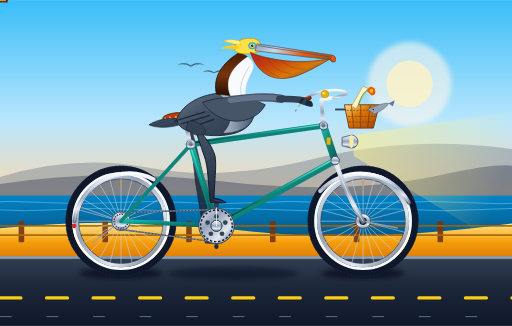
t = 0.00 s
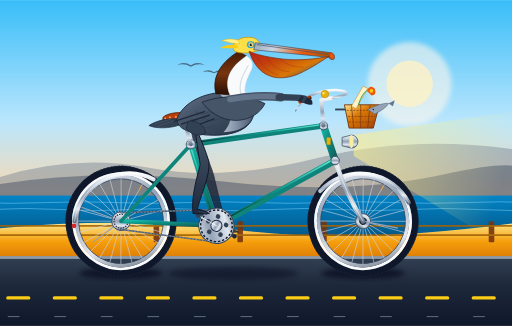
t = 1.67 s
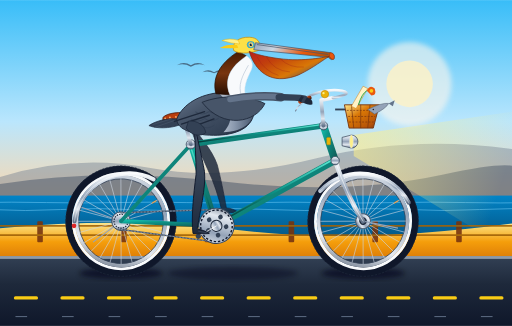
t = 3.33 s
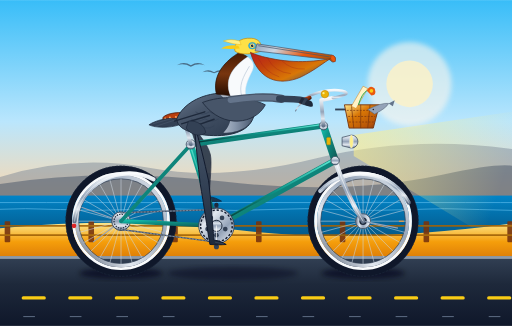
t = 5.00 s
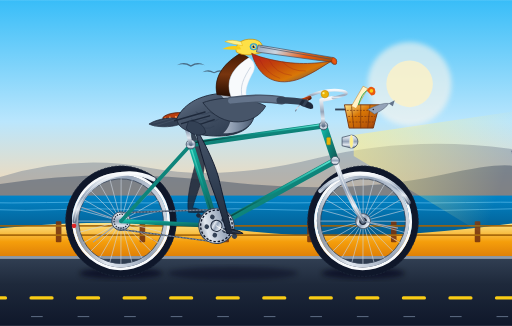
t = 6.67 s
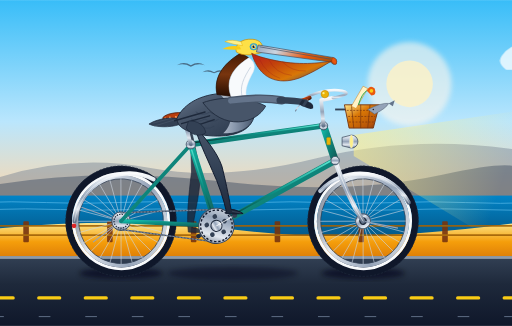
t = 8.33 s

The animated SVG that drew these frames (rendered in a browser with its animation timeline set to each time). Animation: 18 SMIL elements (animate=8,animateTransform=10); frames cover the first 8.33 s, repeats indefinitely.

<svg xmlns="http://www.w3.org/2000/svg" viewBox="0 0 1100 700" width="100%" height="100%">
  <defs>
    <!-- Sky & Background Gradients -->
    <linearGradient id="sky-grad" x1="0%" y1="0%" x2="0%" y2="100%">
      <stop offset="0%" stop-color="#38bdf8"/>
      <stop offset="45%" stop-color="#bae6fd"/>
      <stop offset="75%" stop-color="#fed7aa"/>
      <stop offset="100%" stop-color="#ffedd5"/>
    </linearGradient>

    <linearGradient id="ocean-grad" x1="0%" y1="0%" x2="0%" y2="100%">
      <stop offset="0%" stop-color="#0284c7"/>
      <stop offset="60%" stop-color="#0369a1"/>
      <stop offset="100%" stop-color="#075985"/>
    </linearGradient>

    <linearGradient id="dune-grad" x1="0%" y1="0%" x2="0%" y2="100%">
      <stop offset="0%" stop-color="#fde68a"/>
      <stop offset="50%" stop-color="#f59e0b"/>
      <stop offset="100%" stop-color="#d97706"/>
    </linearGradient>

    <linearGradient id="road-grad" x1="0%" y1="0%" x2="0%" y2="100%">
      <stop offset="0%" stop-color="#334155"/>
      <stop offset="40%" stop-color="#1e293b"/>
      <stop offset="100%" stop-color="#0f172a"/>
    </linearGradient>

    <!-- Bicycle Frame Metallic Teal Gradient -->
    <linearGradient id="frame-teal" x1="0%" y1="0%" x2="100%" y2="100%">
      <stop offset="0%" stop-color="#14b8a6"/>
      <stop offset="30%" stop-color="#0d9488"/>
      <stop offset="70%" stop-color="#0f766e"/>
      <stop offset="100%" stop-color="#115e59"/>
    </linearGradient>

    <linearGradient id="frame-highlight" x1="0%" y1="0%" x2="0%" y2="100%">
      <stop offset="0%" stop-color="#5eead4"/>
      <stop offset="50%" stop-color="#0d9488"/>
      <stop offset="100%" stop-color="#042f2e"/>
    </linearGradient>

    <!-- Chrome & Polished Metal Gradients -->
    <linearGradient id="chrome-grad" x1="0%" y1="0%" x2="0%" y2="100%">
      <stop offset="0%" stop-color="#f8fafc"/>
      <stop offset="25%" stop-color="#cbd5e1"/>
      <stop offset="50%" stop-color="#94a3b8"/>
      <stop offset="75%" stop-color="#e2e8f0"/>
      <stop offset="100%" stop-color="#64748b"/>
    </linearGradient>

    <linearGradient id="rim-grad" x1="0%" y1="0%" x2="100%" y2="100%">
      <stop offset="0%" stop-color="#f1f5f9"/>
      <stop offset="35%" stop-color="#94a3b8"/>
      <stop offset="70%" stop-color="#e2e8f0"/>
      <stop offset="100%" stop-color="#475569"/>
    </linearGradient>

    <!-- Leather Saddle Gradient -->
    <linearGradient id="leather-grad" x1="0%" y1="0%" x2="100%" y2="50%">
      <stop offset="0%" stop-color="#9a3412"/>
      <stop offset="40%" stop-color="#c2410c"/>
      <stop offset="80%" stop-color="#7c2d12"/>
      <stop offset="100%" stop-color="#431407"/>
    </linearGradient>

    <!-- Pelican Plumage & Anatomy Gradients -->
    <linearGradient id="pelican-body" x1="0%" y1="0%" x2="100%" y2="100%">
      <stop offset="0%" stop-color="#64748b"/>
      <stop offset="35%" stop-color="#475569"/>
      <stop offset="75%" stop-color="#334155"/>
      <stop offset="100%" stop-color="#1e293b"/>
    </linearGradient>

    <linearGradient id="pelican-chest" x1="0%" y1="0%" x2="100%" y2="0%">
      <stop offset="0%" stop-color="#cbd5e1"/>
      <stop offset="45%" stop-color="#94a3b8"/>
      <stop offset="80%" stop-color="#64748b"/>
      <stop offset="100%" stop-color="#475569"/>
    </linearGradient>

    <linearGradient id="neck-mahogany" x1="0%" y1="0%" x2="0%" y2="100%">
      <stop offset="0%" stop-color="#451a03"/>
      <stop offset="50%" stop-color="#78350f"/>
      <stop offset="100%" stop-color="#270e02"/>
    </linearGradient>

    <linearGradient id="pouch-grad" x1="0%" y1="0%" x2="100%" y2="80%">
      <stop offset="0%" stop-color="#b91c1c"/>
      <stop offset="35%" stop-color="#c2410c"/>
      <stop offset="70%" stop-color="#d97706"/>
      <stop offset="100%" stop-color="#475569"/>
    </linearGradient>

    <linearGradient id="bill-grad" x1="0%" y1="0%" x2="100%" y2="20%">
      <stop offset="0%" stop-color="#94a3b8"/>
      <stop offset="30%" stop-color="#cbd5e1"/>
      <stop offset="70%" stop-color="#ea580c"/>
      <stop offset="100%" stop-color="#b45309"/>
    </linearGradient>

    <linearGradient id="leg-grad" x1="0%" y1="0%" x2="0%" y2="100%">
      <stop offset="0%" stop-color="#475569"/>
      <stop offset="50%" stop-color="#334155"/>
      <stop offset="100%" stop-color="#1e293b"/>
    </linearGradient>

    <linearGradient id="wicker-grad" x1="0%" y1="0%" x2="100%" y2="100%">
      <stop offset="0%" stop-color="#fde68a"/>
      <stop offset="40%" stop-color="#d97706"/>
      <stop offset="80%" stop-color="#b45309"/>
      <stop offset="100%" stop-color="#78350f"/>
    </linearGradient>

    <!-- Headlight Beam Filter / Gradient -->
    <linearGradient id="light-beam" x1="0%" y1="0%" x2="100%" y2="30%">
      <stop offset="0%" stop-color="#fef08a" stop-opacity="0.6"/>
      <stop offset="100%" stop-color="#fef08a" stop-opacity="0"/>
    </linearGradient>

    <!-- Filter for Soft Shadows -->
    <filter id="shadow-blur" x="-20%" y="-20%" width="140%" height="140%">
      <feGaussianBlur in="SourceGraphic" stdDeviation="6"/>
    </filter>
  </defs>

  <!-- ==================== BACKGROUND SCENERY ==================== -->
  <!-- Sky -->
  <rect x="0" y="0" width="1100" height="580" fill="url(#sky-grad)"/>

  <!-- Distant Sun Glow -->
  <circle cx="880" cy="180" r="90" fill="#fff7ed" opacity="0.6" filter="url(#shadow-blur)"/>
  <circle cx="880" cy="180" r="50" fill="#fef3c7" opacity="0.8"/>

  <!-- Drifting Coastal Clouds (SMIL Animated) -->
  <g opacity="0.75">
    <g>
      <path d="M 120 120 Q 140 90 180 95 Q 210 80 250 100 Q 280 90 300 115 Q 320 135 300 150 L 130 150 Q 110 135 120 120 Z" fill="#ffffff"/>
      <animateTransform attributeName="transform" type="translate" from="1200 0" to="-400 0" dur="55s" repeatCount="indefinite"/>
    </g>
    <g>
      <path d="M 600 70 Q 620 45 650 50 Q 675 35 710 50 Q 735 40 755 60 Q 770 80 750 95 L 610 95 Q 590 85 600 70 Z" fill="#ffffff" opacity="0.85"/>
      <animateTransform attributeName="transform" type="translate" from="1200 0" to="-400 0" dur="40s" repeatCount="indefinite"/>
    </g>
  </g>

  <!-- Distant Headlands / Big Sur Silhouette -->
  <path d="M 0 380 Q 160 330 320 360 T 680 340 T 1100 320 L 1100 440 L 0 440 Z" fill="#64748b" opacity="0.4"/>
  <path d="M 0 395 Q 220 360 480 390 T 950 375 T 1100 385 L 1100 450 L 0 450 Z" fill="#475569" opacity="0.5"/>

  <!-- Pacific Ocean Horizon -->
  <rect x="0" y="420" width="1100" height="90" fill="url(#ocean-grad)"/>

  <!-- Ocean Waves (Subtle Parallax Translation) -->
  <g stroke="#7dd3fc" stroke-width="1.5" fill="none" opacity="0.7">
    <path d="M -50 435 Q 25 430 100 435 T 250 435 T 400 435 T 550 435 T 700 435 T 850 435 T 1000 435 T 1150 435">
      <animate attributeName="d"
        values="M -50 435 Q 25 430 100 435 T 250 435 T 400 435 T 550 435 T 700 435 T 850 435 T 1000 435 T 1150 435;
                M -50 435 Q 25 440 100 435 T 250 435 T 400 435 T 550 435 T 700 435 T 850 435 T 1000 435 T 1150 435;
                M -50 435 Q 25 430 100 435 T 250 435 T 400 435 T 550 435 T 700 435 T 850 435 T 1000 435 T 1150 435"
        dur="4s" repeatCount="indefinite"/>
    </path>
    <path d="M -20 450 Q 55 445 130 450 T 280 450 T 430 450 T 580 450 T 730 450 T 880 450 T 1030 450 T 1180 450">
      <animate attributeName="d"
        values="M -20 450 Q 55 455 130 450 T 280 450 T 430 450 T 580 450 T 730 450 T 880 450 T 1030 450 T 1180 450;
                M -20 450 Q 55 445 130 450 T 280 450 T 430 450 T 580 450 T 730 450 T 880 450 T 1030 450 T 1180 450;
                M -20 450 Q 55 455 130 450 T 280 450 T 430 450 T 580 450 T 730 450 T 880 450 T 1030 450 T 1180 450"
        dur="3.2s" repeatCount="indefinite"/>
    </path>
  </g>

  <!-- Distant Flying Brown Pelicans in V-Formation -->
  <g fill="#334155" opacity="0.7">
    <!-- Bird 1 -->
    <path d="M 380 140 Q 395 130 410 140 Q 425 130 440 140 Q 425 135 410 143 Q 395 135 380 140 Z"/>
    <!-- Bird 2 -->
    <path d="M 435 155 Q 447 147 460 155 Q 472 147 485 155 Q 472 151 460 157 Q 447 151 435 155 Z"/>
    <!-- Bird 3 -->
    <path d="M 490 170 Q 500 163 512 170 Q 522 163 532 170 Q 522 167 512 172 Q 500 167 490 170 Z"/>
  </g>

  <!-- Coastal Bluff / Sand Dunes -->
  <path d="M 0 490 Q 280 465 520 495 T 1100 480 L 1100 560 L 0 560 Z" fill="url(#dune-grad)"/>

  <!-- Coastal Wooden Guardrail Posts (Drifting Past for Cycling Illusion) -->
  <g>
    <g fill="#78350f" opacity="0.9">
      <!-- Repeating Fence Posts -->
      <rect x="40" y="475" width="12" height="45" rx="2"/>
      <rect x="220" y="475" width="12" height="45" rx="2"/>
      <rect x="400" y="475" width="12" height="45" rx="2"/>
      <rect x="580" y="475" width="12" height="45" rx="2"/>
      <rect x="760" y="475" width="12" height="45" rx="2"/>
      <rect x="940" y="475" width="12" height="45" rx="2"/>
      <rect x="1120" y="475" width="12" height="45" rx="2"/>
      <rect x="1300" y="475" width="12" height="45" rx="2"/>
      <!-- Railing wire -->
      <line x1="0" y1="485" x2="1400" y2="485" stroke="#a16207" stroke-width="4"/>
      <line x1="0" y1="505" x2="1400" y2="505" stroke="#a16207" stroke-width="4"/>
    </g>
    <animateTransform attributeName="transform" type="translate" from="0 0" to="-360 0" dur="2.4s" repeatCount="indefinite"/>
  </g>

  <!-- Roadbed / Coastal Highway -->
  <rect x="0" y="550" width="1100" height="150" fill="url(#road-grad)"/>
  <rect x="0" y="550" width="1100" height="6" fill="#cbd5e1" opacity="0.6"/> <!-- Curb line -->

  <!-- Moving Road Dashes (High speed forward motion effect) -->
  <line x1="-100" y1="640" x2="1300" y2="640" stroke="#facc15" stroke-width="7" stroke-linecap="round" stroke-dasharray="45 55">
    <animate attributeName="stroke-dashoffset" from="0" to="-100" dur="0.4s" repeatCount="indefinite"/>
  </line>
  <line x1="-100" y1="680" x2="1300" y2="680" stroke="#64748b" stroke-width="2" stroke-dasharray="25 75">
    <animate attributeName="stroke-dashoffset" from="0" to="-100" dur="0.4s" repeatCount="indefinite"/>
  </line>

  <!-- Bicycle Ground Contact Shadows -->
  <ellipse cx="260" cy="587" rx="90" ry="12" fill="#020617" opacity="0.6" filter="url(#shadow-blur)"/>
  <ellipse cx="780" cy="587" rx="90" ry="12" fill="#020617" opacity="0.6" filter="url(#shadow-blur)"/>
  <ellipse cx="500" cy="587" rx="140" ry="14" fill="#020617" opacity="0.4" filter="url(#shadow-blur)"/>

  <!-- Headlight Projected Beam -->
  <polygon points="760,290 1100,240 1100,540 760,335" fill="url(#light-beam)"/>


  <!-- ==================== BACKGROUND BICYCLE LAYER ==================== -->
  <!-- Far Crank Arm and Far Pedal (Revolves around Bottom Bracket: 465, 485) -->
  <g id="far-crank-group">
    <!-- Continuous SMIL rotation 360 deg around BB spindle (465, 485) -->
    <animateTransform attributeName="transform" type="rotate" from="0 465 485" to="360 465 485" dur="2s" repeatCount="indefinite"/>

    <!-- Far Crank Arm (Points 180 deg opposite near crank arm: down at t=0) -->
    <line x1="465" y1="485" x2="465" y2="530" stroke="#334155" stroke-width="8" stroke-linecap="round"/>
    <circle cx="465" cy="530" r="4.5" fill="#1e293b"/>

    <!-- Far Pedal (Located at 465, 530; Counter-rotates to stay level) -->
    <g transform="translate(465, 530)">
      <animateTransform attributeName="transform" type="rotate" from="0 0 0" to="-360 0 0" dur="2s" repeatCount="indefinite"/>
      <!-- Pedal body -->
      <rect x="-18" y="-4" width="36" height="8" rx="2.5" fill="#0f172a" stroke="#475569" stroke-width="1.5"/>
      <rect x="-14" y="-2" width="28" height="4" rx="1" fill="#c2410c"/> <!-- Amber Reflector -->
    </g>
  </g>

  <!-- ==================== FAR PELICAN LEG (BACKGROUND) ==================== -->
  <!-- Shifted -10px X, -3px Y for perspective; 180 degrees out of phase with Near Leg -->
  <g transform="translate(-10, -3)" opacity="0.85">
    <path fill="#1e293b" stroke="#0f172a" stroke-width="1.5">
      <animate attributeName="d" dur="2s" repeatCount="indefinite"
        keyTimes="0; 0.125; 0.25; 0.375; 0.5; 0.625; 0.75; 0.875; 1"
        values="
          M 418 270 C 428 300, 440 350, 448 388 C 453 422, 456 480, 460 516 C 468 516, 478 520, 486 525 C 476 526, 462 526, 451 525 C 445 490, 438 440, 430 394 C 426 355, 420 310, 418 270 Z;
          M 418 270 C 424 298, 432 340, 438 375 C 442 410, 432 468, 428 503 C 436 503, 446 507, 454 512 C 444 513, 430 513, 419 512 C 415 480, 416 430, 420 380 C 420 345, 418 305, 418 270 Z;
          M 418 270 C 426 295, 436 328, 442 355 C 445 388, 422 438, 415 471 C 423 471, 433 475, 441 480 C 431 481, 417 481, 406 480 C 402 448, 414 405, 424 362 C 424 335, 420 300, 418 270 Z;
          M 418 270 C 430 290, 444 318, 452 342 C 456 370, 436 410, 428 439 C 436 439, 446 443, 454 448 C 444 449, 430 449, 419 448 C 415 418, 423 385, 433 350 C 428 325, 422 295, 418 270 Z;
          M 418 270 C 432 285, 455 308, 462 335 C 466 355, 460 395, 460 426 C 468 426, 478 430, 486 435 C 476 436, 462 436, 452 435 C 448 405, 448 370, 442 345 C 436 325, 424 295, 418 270 Z;
          M 418 270 C 436 290, 465 320, 476 350 C 482 372, 488 410, 492 439 C 500 439, 510 443, 518 448 C 508 449, 494 449, 483 448 C 477 418, 467 385, 455 360 C 444 335, 426 300, 418 270 Z;
          M 418 270 C 438 295, 468 335, 478 370 C 485 398, 498 440, 505 471 C 513 471, 523 475, 531 480 C 521 481, 507 481, 496 480 C 488 448, 474 410, 458 378 C 445 345, 426 305, 418 270 Z;
          M 418 270 C 434 300, 455 350, 465 385 C 472 418, 485 470, 492 503 C 500 503, 510 507, 518 512 C 508 513, 494 513, 483 512 C 475 480, 460 435, 446 392 C 437 355, 424 310, 418 270 Z;
          M 418 270 C 428 300, 440 350, 448 388 C 453 422, 456 480, 460 516 C 468 516, 478 520, 486 525 C 476 526, 462 526, 451 525 C 445 490, 438 440, 430 394 C 426 355, 420 310, 418 270 Z"
      />
    </path>
  </g>


  <!-- ==================== REAR WHEEL (Center: 260, 475) ==================== -->
  <!-- Rotating Wheel Assembly (Tire, Whitewall, Rim, 24 Spokes, Valve Stem) -->
  <g id="rear-wheel-rotating">
    <animateTransform attributeName="transform" type="rotate" from="0 260 475" to="360 260 475" dur="0.8s" repeatCount="indefinite"/>

    <!-- Rubber Outer Tire with Tread Edge -->
    <circle cx="260" cy="475" r="112" fill="none" stroke="#0f172a" stroke-width="14"/>
    <circle cx="260" cy="475" r="118.5" fill="none" stroke="#1e293b" stroke-width="1.5" stroke-dasharray="5 3"/>

    <!-- Retro Whitewall Stripe -->
    <circle cx="260" cy="475" r="102" fill="none" stroke="#f8fafc" stroke-width="6"/>

    <!-- Polished Metal Rim -->
    <circle cx="260" cy="475" r="95" fill="none" stroke="url(#rim-grad)" stroke-width="8"/>
    <circle cx="260" cy="475" r="91" fill="none" stroke="#334155" stroke-width="1.5"/>

    <!-- Valve Stem with Brass Cap -->
    <rect x="258.5" y="387" width="3" height="11" rx="1" fill="#d97706"/>

    <!-- 24 Wheel Spokes (12 Full Diameters across center 260, 475, R=92) -->
    <g stroke="#cbd5e1" stroke-width="1.4" opacity="0.85">
      <line x1="168.0" y1="475.0" x2="352.0" y2="475.0"/>
      <line x1="171.1" y1="451.2" x2="348.9" y2="498.8"/>
      <line x1="180.3" y1="429.0" x2="339.7" y2="521.0"/>
      <line x1="194.9" y1="409.9" x2="325.1" y2="540.1"/>
      <line x1="214.0" y1="395.3" x2="306.0" y2="554.7"/>
      <line x1="236.2" y1="386.1" x2="283.8" y2="563.9"/>
      <line x1="260.0" y1="383.0" x2="260.0" y2="567.0"/>
      <line x1="283.8" y1="386.1" x2="236.2" y2="563.9"/>
      <line x1="306.0" y1="395.3" x2="214.0" y2="554.7"/>
      <line x1="325.1" y1="409.9" x2="194.9" y2="540.1"/>
      <line x1="339.7" y1="429.0" x2="180.3" y2="521.0"/>
      <line x1="348.9" y1="451.2" x2="171.1" y2="498.8"/>
    </g>

    <!-- Large Polished Hub Flange -->
    <circle cx="260" cy="475" r="16" fill="url(#chrome-grad)" stroke="#475569" stroke-width="2"/>
    <circle cx="260" cy="475" r="8" fill="#1e293b"/>
  </g>

  <!-- Stationary Rear Fender & Stays -->
  <path d="M 160 475 A 118 118 0 0 1 330 385" fill="none" stroke="url(#chrome-grad)" stroke-width="9" stroke-linecap="round"/>
  <path d="M 160 475 A 118 118 0 0 1 330 385" fill="none" stroke="#ffffff" stroke-width="1.5" stroke-linecap="round" opacity="0.6"/>
  <!-- Fender Stays -->
  <line x1="260" y1="475" x2="175" y2="445" stroke="#94a3b8" stroke-width="2.5"/>
  <line x1="260" y1="475" x2="200" y2="520" stroke="#94a3b8" stroke-width="2.5"/>
  <circle cx="159" cy="485" r="5" fill="#dc2626"/> <!-- Rear Ruby Reflector -->


  <!-- ==================== FRONT WHEEL (Center: 780, 475) ==================== -->
  <!-- Rotating Wheel Assembly (Tire, Whitewall, Rim, 24 Spokes, Valve Stem) -->
  <g id="front-wheel-rotating">
    <animateTransform attributeName="transform" type="rotate" from="0 780 475" to="360 780 475" dur="0.8s" repeatCount="indefinite"/>

    <!-- Rubber Outer Tire with Tread Edge -->
    <circle cx="780" cy="475" r="112" fill="none" stroke="#0f172a" stroke-width="14"/>
    <circle cx="780" cy="475" r="118.5" fill="none" stroke="#1e293b" stroke-width="1.5" stroke-dasharray="5 3"/>

    <!-- Retro Whitewall Stripe -->
    <circle cx="780" cy="475" r="102" fill="none" stroke="#f8fafc" stroke-width="6"/>

    <!-- Polished Metal Rim -->
    <circle cx="780" cy="475" r="95" fill="none" stroke="url(#rim-grad)" stroke-width="8"/>
    <circle cx="780" cy="475" r="91" fill="none" stroke="#334155" stroke-width="1.5"/>

    <!-- Valve Stem with Brass Cap -->
    <rect x="778.5" y="387" width="3" height="11" rx="1" fill="#d97706"/>

    <!-- 24 Wheel Spokes (12 Full Diameters across center 780, 475, R=92) -->
    <g stroke="#cbd5e1" stroke-width="1.4" opacity="0.85">
      <line x1="688.0" y1="475.0" x2="872.0" y2="475.0"/>
      <line x1="691.1" y1="451.2" x2="868.9" y2="498.8"/>
      <line x1="700.3" y1="429.0" x2="859.7" y2="521.0"/>
      <line x1="714.9" y1="409.9" x2="845.1" y2="540.1"/>
      <line x1="734.0" y1="395.3" x2="826.0" y2="554.7"/>
      <line x1="756.2" y1="386.1" x2="803.8" y2="563.9"/>
      <line x1="780.0" y1="383.0" x2="780.0" y2="567.0"/>
      <line x1="803.8" y1="386.1" x2="756.2" y2="563.9"/>
      <line x1="826.0" y1="395.3" x2="734.0" y2="554.7"/>
      <line x1="845.1" y1="409.9" x2="714.9" y2="540.1"/>
      <line x1="859.7" y1="429.0" x2="700.3" y2="521.0"/>
      <line x1="868.9" y1="451.2" x2="691.1" y2="498.8"/>
    </g>

    <!-- Large Polished Hub Flange -->
    <circle cx="780" cy="475" r="16" fill="url(#chrome-grad)" stroke="#475569" stroke-width="2"/>
    <circle cx="780" cy="475" r="8" fill="#1e293b"/>
  </g>

  <!-- Stationary Front Fender & Stays -->
  <path d="M 688 410 A 118 118 0 0 1 878 435" fill="none" stroke="url(#chrome-grad)" stroke-width="9" stroke-linecap="round"/>
  <path d="M 688 410 A 118 118 0 0 1 878 435" fill="none" stroke="#ffffff" stroke-width="1.5" stroke-linecap="round" opacity="0.6"/>
  <!-- Front Fender Stay -->
  <line x1="780" y1="475" x2="855" y2="490" stroke="#94a3b8" stroke-width="2.5"/>


  <!-- ==================== BICYCLE FRAMEWORK & DRIVE ==================== -->
  <!-- Rear Cassette Cog (At rear axle: 260, 475) -->
  <circle cx="260" cy="475" r="20" fill="url(#chrome-grad)" stroke="#334155" stroke-width="2"/>
  <circle cx="260" cy="475" r="15" fill="none" stroke="#1e293b" stroke-width="2.5" stroke-dasharray="3 2.5"/>

  <!-- Drive Chain (Connecting Rear Cog to Chainring 465, 485) -->
  <path d="M 260 457 L 465 450 M 465 520 L 260 493" stroke="#475569" stroke-width="3" stroke-linecap="round"/>
  <path d="M 260 457 L 465 450 M 465 520 L 260 493" stroke="#94a3b8" stroke-width="1.5" stroke-dasharray="4 3"/>

  <!-- Rear Triangle: Chain Stays & Seat Stays -->
  <!-- Chain Stays (Rear Axle 260, 475 -> BB 465, 485) -->
  <line x1="260" y1="475" x2="465" y2="485" stroke="url(#frame-teal)" stroke-width="9" stroke-linecap="round"/>
  <!-- Seat Stays (Rear Axle 260, 475 -> Seat Lug 410, 310) -->
  <line x1="260" y1="475" x2="410" y2="310" stroke="url(#frame-teal)" stroke-width="8" stroke-linecap="round"/>

  <!-- Front Fork (Head Tube Bottom 720, 345 -> Front Axle 780, 475) -->
  <path d="M 720 345 Q 745 420 780 475" fill="none" stroke="url(#chrome-grad)" stroke-width="10" stroke-linecap="round"/>
  <path d="M 720 345 Q 745 420 780 475" fill="none" stroke="#ffffff" stroke-width="2" stroke-linecap="round" opacity="0.6"/>
  <!-- Chrome Fork Crown -->
  <rect x="713" y="338" width="16" height="10" rx="3" fill="url(#chrome-grad)" stroke="#475569" stroke-width="1"/>

  <!-- Main Frame Triangle Tubes -->
  <!-- Seat Tube (BB 465, 485 -> Seat Lug 410, 310) -->
  <line x1="465" y1="485" x2="410" y2="310" stroke="url(#frame-teal)" stroke-width="13" stroke-linecap="round"/>
  <line x1="463" y1="483" x2="408" y2="310" stroke="url(#frame-highlight)" stroke-width="3" stroke-linecap="round"/>

  <!-- Down Tube (BB 465, 485 -> Head Tube Bottom 720, 345) -->
  <line x1="465" y1="485" x2="720" y2="345" stroke="url(#frame-teal)" stroke-width="14" stroke-linecap="round"/>
  <line x1="465" y1="481" x2="719" y2="341" stroke="url(#frame-highlight)" stroke-width="3.5" stroke-linecap="round"/>

  <!-- Top Tube (Seat Lug 410, 310 -> Head Tube Top 695, 270) -->
  <line x1="410" y1="310" x2="695" y2="270" stroke="url(#frame-teal)" stroke-width="12" stroke-linecap="round"/>
  <line x1="410" y1="307" x2="695" y2="267" stroke="url(#frame-highlight)" stroke-width="3" stroke-linecap="round"/>

  <!-- Head Tube (695, 270 -> 720, 345) -->
  <line x1="695" y1="270" x2="720" y2="345" stroke="url(#frame-teal)" stroke-width="16" stroke-linecap="round"/>
  <!-- Golden Brass Vintage Head Badge -->
  <rect x="702" y="295" width="8" height="16" rx="2" fill="#eab308" stroke="#ca8a04" stroke-width="1"/>

  <!-- Frame Lug Accents (Vintage Styled Joints) -->
  <circle cx="410" cy="310" r="10" fill="url(#chrome-grad)" stroke="#334155" stroke-width="1.5"/>
  <circle cx="695" cy="270" r="9" fill="url(#chrome-grad)" stroke="#334155" stroke-width="1.5"/>
  <circle cx="720" cy="345" r="9" fill="url(#chrome-grad)" stroke="#334155" stroke-width="1.5"/>


  <!-- ==================== COCKPIT, SADDLE & ACCESSORIES ==================== -->
  <!-- Seatpost & Saddle -->
  <!-- Chrome Seatpost extending from Seat Lug 410, 310 up to 395, 255 -->
  <line x1="410" y1="310" x2="395" y2="255" stroke="url(#chrome-grad)" stroke-width="8" stroke-linecap="round"/>
  <!-- Dual Chrome Saddle Suspension Springs -->
  <g stroke="url(#chrome-grad)" stroke-width="3" fill="none">
    <path d="M 370 262 Q 380 252 390 262 T 400 262"/>
    <path d="M 375 266 Q 385 256 395 266 T 405 266"/>
  </g>
  <!-- Brooks-style Classic Leather Touring Saddle -->
  <path d="M 350 252 C 360 242 385 239 415 244 C 440 248 450 255 442 260 C 425 263 395 260 350 260 Z" fill="url(#leather-grad)" stroke="#431407" stroke-width="1.5"/>
  <!-- Polished Copper Rivets along the Saddle Skirt -->
  <circle cx="355" cy="254" r="1.8" fill="#fdba74"/>
  <circle cx="365" cy="252" r="1.8" fill="#fdba74"/>
  <circle cx="378" cy="251" r="1.8" fill="#fdba74"/>
  <circle cx="392" cy="251" r="1.8" fill="#fdba74"/>

  <!-- Handlebar Stem & Swept-Back Cruiser Bars -->
  <!-- Quill Stem (Rises from Head Tube 695, 270 up to 690, 215, reaches forward to 715, 210) -->
  <path d="M 695 270 L 690 215 L 715 210" fill="none" stroke="url(#chrome-grad)" stroke-width="8" stroke-linecap="round" stroke-linejoin="round"/>
  <!-- Swept-Back Chrome Handlebar Tube -->
  <path d="M 715 210 C 740 205 755 200 735 195 C 705 190 670 200 650 215" fill="none" stroke="url(#chrome-grad)" stroke-width="6" stroke-linecap="round"/>
  <!-- Honey-Brown Leather Grip -->
  <path d="M 665 210 L 645 218" stroke="url(#leather-grad)" stroke-width="9" stroke-linecap="round"/>
  <!-- Chrome Brake Lever -->
  <path d="M 660 215 Q 640 225 635 238" fill="none" stroke="url(#chrome-grad)" stroke-width="2.5" stroke-linecap="round"/>

  <!-- Vintage Brass Bicycle Bell -->
  <circle cx="698" cy="202" r="8" fill="#eab308" stroke="#ca8a04" stroke-width="1.5"/>
  <circle cx="695" cy="200" r="2.5" fill="#fef08a"/>

  <!-- Vintage Chrome Headlight -->
  <path d="M 735 295 L 755 290 A 14 14 0 0 1 755 318 L 735 313 Z" fill="url(#chrome-grad)" stroke="#334155" stroke-width="1.5"/>
  <ellipse cx="755" cy="304" rx="4" ry="14" fill="#fef08a" stroke="#e2e8f0" stroke-width="1"/>

  <!-- Woven Wicker Front Basket with Coastal Goodies -->
  <g id="wicker-basket">
    <!-- Basket Bracket -->
    <line x1="720" y1="235" x2="745" y2="235" stroke="#334155" stroke-width="4"/>
    <!-- Basket Body -->
    <path d="M 740 225 L 815 225 L 802 275 L 750 275 Z" fill="url(#wicker-grad)" stroke="#78350f" stroke-width="2"/>
    <!-- Weave texture lines -->
    <path d="M 745 237 L 810 237 M 748 250 L 806 250 M 750 262 L 803 262" stroke="#78350f" stroke-width="1.5" stroke-dasharray="4 3"/>
    <path d="M 755 225 L 760 275 M 775 225 L 775 275 M 795 225 L 790 275" stroke="#78350f" stroke-width="1.5"/>

    <!-- Rolled Nautical Chart in Basket -->
    <path d="M 755 228 L 780 185 L 790 190 L 765 233 Z" fill="#fef3c7" stroke="#d97706" stroke-width="1"/>
    <!-- Fresh California Golden Poppy (*Eschscholzia californica*) -->
    <path d="M 770 225 Q 778 200 788 195" fill="none" stroke="#16a34a" stroke-width="2"/>
    <path d="M 788 195 Q 795 180 805 190 Q 810 205 798 205 Z" fill="#ea580c"/>
    <circle cx="798" cy="195" r="4" fill="#facc15"/>

    <!-- Fresh Little Snack Fish Peeking Out (Sardine/Anchovy for the Pelican!) -->
    <path d="M 790 235 Q 820 220 835 222 Q 830 232 805 245 Z" fill="#94a3b8" stroke="#475569" stroke-width="1"/>
    <polygon points="835,222 848,215 844,228" fill="#64748b"/>
    <circle cx="802" cy="235" r="1.5" fill="#0f172a"/>
  </g>


  <!-- ==================== FOREGROUND CRANKSET & NEAR PEDAL ==================== -->
  <!-- Revolves around Bottom Bracket Spindle (465, 485) -->
  <g id="near-crank-group">
    <!-- Continuous SMIL rotation 360 deg around BB spindle (465, 485) -->
    <animateTransform attributeName="transform" type="rotate" from="0 465 485" to="360 465 485" dur="2s" repeatCount="indefinite"/>

    <!-- Large Polished 5-Arm Chainring (Sprocket) -->
    <circle cx="465" cy="485" r="38" fill="url(#rim-grad)" stroke="#334155" stroke-width="2"/>
    <circle cx="465" cy="485" r="34" fill="none" stroke="#0f172a" stroke-width="3" stroke-dasharray="5 3.9"/>
    <!-- 5 Lightening Windows / Cutouts -->
    <circle cx="465" cy="465" r="5" fill="#334155"/>
    <circle cx="484" cy="478" r="5" fill="#334155"/>
    <circle cx="477" cy="502" r="5" fill="#334155"/>
    <circle cx="453" cy="502" r="5" fill="#334155"/>
    <circle cx="446" cy="478" r="5" fill="#334155"/>

    <!-- Bottom Bracket Central Spindle & Polished Cap -->
    <circle cx="465" cy="485" r="12" fill="url(#chrome-grad)" stroke="#1e293b" stroke-width="2"/>

    <!-- Near Crank Arm (Points Upward to 465, 440 at t=0) -->
    <line x1="465" y1="485" x2="465" y2="440" stroke="url(#chrome-grad)" stroke-width="9" stroke-linecap="round"/>
    <line x1="465" y1="485" x2="465" y2="440" stroke="#ffffff" stroke-width="2" stroke-linecap="round" opacity="0.8"/>
    <circle cx="465" cy="440" r="5.5" fill="#334155"/>

    <!-- Near Pedal (Located at 465, 440; Counter-rotates to stay level) -->
    <g transform="translate(465, 440)">
      <animateTransform attributeName="transform" type="rotate" from="0 0 0" to="-360 0 0" dur="2s" repeatCount="indefinite"/>
      <!-- Pedal Cage & Axle -->
      <rect x="-18" y="-5" width="36" height="10" rx="3" fill="#1e293b" stroke="url(#chrome-grad)" stroke-width="1.8"/>
      <!-- Non-Slip Grip Cleats -->
      <line x1="-15" y1="-5" x2="-15" y2="-7" stroke="#cbd5e1" stroke-width="1.5"/>
      <line x1="-7" y1="-5" x2="-7" y2="-7" stroke="#cbd5e1" stroke-width="1.5"/>
      <line x1="0" y1="-5" x2="0" y2="-7" stroke="#cbd5e1" stroke-width="1.5"/>
      <line x1="7" y1="-5" x2="7" y2="-7" stroke="#cbd5e1" stroke-width="1.5"/>
      <line x1="15" y1="-5" x2="15" y2="-7" stroke="#cbd5e1" stroke-width="1.5"/>
      <!-- Amber Safety Reflector -->
      <rect x="-13" y="-2" width="26" height="4" rx="1.5" fill="#f59e0b" stroke="#b45309" stroke-width="0.5"/>
    </g>
  </g>


  <!-- ==================== THE CALIFORNIA BROWN PELICAN ==================== -->
  <!-- RIDER BODY & HEAD (Subtle Cadence Nodding/Breathing Animation) -->
  <g id="pelican-rider">
    <!-- Gentle cyclical body cadence motion synchronized with pedaling rhythm (2s duration) -->
    <animateTransform attributeName="transform" type="rotate"
      values="0 415 270; 1.5 415 270; 0 415 270; -1.5 415 270; 0 415 270"
      dur="2s" repeatCount="indefinite"/>

    <!-- Tail Plumage (Short, rounded tail resting over rear of saddle) -->
    <path d="M 380 255 C 360 252 335 258 320 268 C 335 275 365 275 385 268 Z" fill="#334155" stroke="#1e293b" stroke-width="1.5"/>
    <path d="M 370 254 L 328 266 M 375 258 L 332 272" stroke="#475569" stroke-width="1.5"/>

    <!-- Main Torso & Flank (Firmly seated on saddle at 415, 255) -->
    <path d="M 380 255 C 390 230 420 205 470 200 C 515 195 540 220 545 250 C 535 285 490 295 440 290 C 405 285 380 275 380 255 Z" fill="url(#pelican-body)" stroke="#1e293b" stroke-width="2"/>

    <!-- Chest & Breast Plumage (Silvery buff/gray wash on front of chest) -->
    <path d="M 470 200 C 510 198 540 215 545 245 C 542 270 515 285 480 285 C 505 260 500 225 470 200 Z" fill="url(#pelican-chest)" opacity="0.9"/>

    <!-- Scalloped Feather Flank Shading -->
    <g fill="none" stroke="#334155" stroke-width="2" opacity="0.7">
      <path d="M 420 240 Q 435 250 450 240 Q 465 250 480 240"/>
      <path d="M 410 255 Q 425 265 440 255 Q 455 265 470 255"/>
      <path d="M 430 270 Q 445 280 460 270"/>
    </g>

    <!-- S-Curved Neck -->
    <!-- Hindneck: Rich Dark Chestnut/Mahogany (California Brown Pelican breeding feature) -->
    <path d="M 465 202 C 455 160 485 130 515 112 L 532 122 C 505 140 480 165 495 205 Z" fill="url(#neck-mahogany)" stroke="#270e02" stroke-width="1.5"/>
    <!-- Foreneck & Throat Stripe: Pure Brilliant White -->
    <path d="M 495 205 C 480 165 505 140 532 122 C 542 128 548 138 542 152 C 532 172 522 192 530 212 C 518 212 505 210 495 205 Z" fill="#f8fafc" stroke="#e2e8f0" stroke-width="1"/>
    <path d="M 520 208 C 512 185 522 165 536 142" fill="none" stroke="#cbd5e1" stroke-width="2"/>

    <!-- Pelican Head & Crown -->
    <!-- Golden-Yellow Tufted Crown Feathers -->
    <path d="M 505 110 C 500 95 515 80 540 82 C 555 83 565 92 560 110 C 545 115 520 120 505 110 Z" fill="#fde047" stroke="#ca8a04" stroke-width="1.5"/>
    <!-- Windblown Nape Tuft/Crest Feathers blowing slightly back -->
    <path d="M 515 88 Q 495 82 480 88 Q 500 95 518 96 Z" fill="#fef08a" stroke="#eab308" stroke-width="1"/>
    <path d="M 512 98 Q 490 95 475 104 Q 498 106 515 104 Z" fill="#facc15"/>

    <!-- Eye & Facial Skin -->
    <!-- Vivid Light-Blue Orbital Ring Skin (Characteristic of California Brown Pelican) -->
    <ellipse cx="542" cy="98" rx="8" ry="7" fill="#38bdf8" stroke="#0284c7" stroke-width="1"/>
    <!-- Bright Straw-Yellow Iris -->
    <circle cx="542" cy="98" r="5" fill="#fef08a" stroke="#ca8a04" stroke-width="0.8"/>
    <!-- Dark Pupil & Specular Catchlight -->
    <circle cx="542" cy="98" r="2.8" fill="#0f172a"/>
    <circle cx="544" cy="96.5" r="1.2" fill="#ffffff"/>

    <!-- Legendary Huge Pelican Bill & Hooked Nail -->
    <!-- Maxilla (Upper Mandible): Mottled Slate & Horn-Orange with Hook at Tip -->
    <path d="M 552 94 L 712 118 Q 724 120 720 132 Q 714 136 708 128 L 548 109 Z" fill="url(#bill-grad)" stroke="#475569" stroke-width="1.5"/>
    <!-- Culmen Ridge & Nostril Groove -->
    <path d="M 555 98 L 708 122" stroke="#475569" stroke-width="1.5" fill="none"/>
    <!-- Sharp Terminal Unguis (Nail Hook) -->
    <path d="M 712 118 Q 723 120 720 132 Q 716 135 710 126 Z" fill="#ea580c" stroke="#9a3412" stroke-width="1"/>

    <!-- Massive Expandable Gular Pouch -->
    <!-- Rich Scarlet/Amber/Olive Elastic Skin suspended from Lower Jaw -->
    <path d="M 538 112 C 555 165 595 178 640 162 C 675 148 698 132 710 126 C 685 130 640 138 580 125 C 555 120 544 115 538 112 Z" fill="url(#pouch-grad)" stroke="#7c2d12" stroke-width="1.5">
      <!-- Gentle breathing/elastic sway of the gular pouch -->
      <animate attributeName="d"
        values="
          M 538 112 C 555 165 595 178 640 162 C 675 148 698 132 710 126 C 685 130 640 138 580 125 C 555 120 544 115 538 112 Z;
          M 538 112 C 555 172 598 185 645 166 C 678 150 698 132 710 126 C 685 130 640 138 580 125 C 555 120 544 115 538 112 Z;
          M 538 112 C 555 165 595 178 640 162 C 675 148 698 132 710 126 C 685 130 640 138 580 125 C 555 120 544 115 538 112 Z"
        dur="2s" repeatCount="indefinite"/>
    </path>
    <!-- Subtle Vascular Veins / Elastic Striations on Pouch -->
    <g stroke="#991b1b" stroke-width="1" opacity="0.6" fill="none">
      <path d="M 555 125 Q 570 155 600 165"/>
      <path d="M 575 125 Q 590 155 625 158"/>
      <path d="M 605 130 Q 625 150 655 148"/>
    </g>

    <!-- Folded Wing & Arm Grasping Handlebar Grip -->
    <!-- Wing Covert Feathers (Layered along flank) -->
    <path d="M 435 220 C 475 205 530 205 570 225 C 550 265 480 280 435 220 Z" fill="#475569" stroke="#1e293b" stroke-width="1.8"/>
    <!-- Primary Flight Feather Tips trailing back over flank -->
    <path d="M 440 240 L 375 260 M 450 248 L 390 266 M 460 256 L 415 272" stroke="#1e293b" stroke-width="3" stroke-linecap="round"/>

    <!-- Wing 'Arm' (Extends forward from shoulder toward handlebar) -->
    <path d="M 495 215 Q 560 205 605 212" fill="none" stroke="#475569" stroke-width="18" stroke-linecap="round"/>
    <path d="M 495 215 Q 560 205 605 212" fill="none" stroke="#64748b" stroke-width="12" stroke-linecap="round"/>
    <!-- Forewing / Hand curving down to grip handlebar -->
    <path d="M 600 212 Q 635 212 655 216" fill="none" stroke="#334155" stroke-width="14" stroke-linecap="round"/>
    <!-- Primary Feather Tips curled securely around the Leather Grip -->
    <path d="M 648 210 Q 662 212 660 224 Q 652 228 642 220 Z" fill="#1e293b"/>
    <path d="M 654 212 Q 668 214 666 226 Q 658 230 648 222 Z" fill="#334155"/>
    <path d="M 660 214 Q 674 216 672 228 Q 664 232 654 224 Z" fill="#1e293b"/>
  </g>


  <!-- ==================== NEAR PELICAN LEG (FOREGROUND) ==================== -->
  <!-- Fully articulated limb: Thigh, Knee, Shank, Tarsus, Totipalmate Webbed Foot & Claws -->
  <!-- SMIL path morphing rigorously locked to Near Pedal position across 8 keyframe intervals (2s cycle) -->
  <g id="near-leg">
    <path fill="url(#leg-grad)" stroke="#0f172a" stroke-width="2">
      <animate attributeName="d" dur="2s" repeatCount="indefinite"
        keyTimes="0; 0.125; 0.25; 0.375; 0.5; 0.625; 0.75; 0.875; 1"
        values="
          M 418 270 C 432 285, 455 308, 462 335 C 466 355, 460 395, 460 426 C 468 426, 478 430, 486 435 C 476 436, 462 436, 452 435 C 448 405, 448 370, 442 345 C 436 325, 424 295, 418 270 Z;
          M 418 270 C 436 290, 465 320, 476 350 C 482 372, 488 410, 492 439 C 500 439, 510 443, 518 448 C 508 449, 494 449, 483 448 C 477 418, 467 385, 455 360 C 444 335, 426 300, 418 270 Z;
          M 418 270 C 438 295, 468 335, 478 370 C 485 398, 498 440, 505 471 C 513 471, 523 475, 531 480 C 521 481, 507 481, 496 480 C 488 448, 474 410, 458 378 C 445 345, 426 305, 418 270 Z;
          M 418 270 C 434 300, 455 350, 465 385 C 472 418, 485 470, 492 503 C 500 503, 510 507, 518 512 C 508 513, 494 513, 483 512 C 475 480, 460 435, 446 392 C 437 355, 424 310, 418 270 Z;
          M 418 270 C 428 300, 440 350, 448 388 C 453 422, 456 480, 460 516 C 468 516, 478 520, 486 525 C 476 526, 462 526, 451 525 C 445 490, 438 440, 430 394 C 426 355, 420 310, 418 270 Z;
          M 418 270 C 424 298, 432 340, 438 375 C 442 410, 432 468, 428 503 C 436 503, 446 507, 454 512 C 444 513, 430 513, 419 512 C 415 480, 416 430, 420 380 C 420 345, 418 305, 418 270 Z;
          M 418 270 C 426 295, 436 328, 442 355 C 445 388, 422 438, 415 471 C 423 471, 433 475, 441 480 C 431 481, 417 481, 406 480 C 402 448, 414 405, 424 362 C 424 335, 420 300, 418 270 Z;
          M 418 270 C 430 290, 444 318, 452 342 C 456 370, 436 410, 428 439 C 436 439, 446 443, 454 448 C 444 449, 430 449, 419 448 C 415 418, 423 385, 433 350 C 428 325, 422 295, 418 270 Z;
          M 418 270 C 432 285, 455 308, 462 335 C 466 355, 460 395, 460 426 C 468 426, 478 430, 486 435 C 476 436, 462 436, 452 435 C 448 405, 448 370, 442 345 C 436 325, 424 295, 418 270 Z"
      />
    </path>

    <!-- Scaly Leg Texture & Webbed Toe Ribs (Moving along with the foot stroke) -->
    <g stroke="#64748b" stroke-width="1.2" opacity="0.6">
      <!-- Animated toe web contours -->
      <path d="M 462 430 L 482 434">
        <animate attributeName="d" dur="2s" repeatCount="indefinite"
          values="
            M 462 430 L 482 434;
            M 494 443 L 514 447;
            M 507 475 L 527 479;
            M 494 507 L 514 511;
            M 462 520 L 482 524;
            M 430 507 L 450 511;
            M 417 475 L 437 479;
            M 430 443 L 450 447;
            M 462 430 L 482 434"
        />
      </path>
    </g>

    <!-- Pelican Hip Joint Feather Overlap (Smooth connection to body) -->
    <path d="M 405 260 C 425 258 440 270 442 285 C 430 295 410 290 400 275 Z" fill="#334155" stroke="#1e293b" stroke-width="1.5"/>
  </g>

</svg>
